2-way image classification set "classe1" from GitHub (rdzw/Machine-Learning); label vocabulary: defeituosa, N defeituosa.

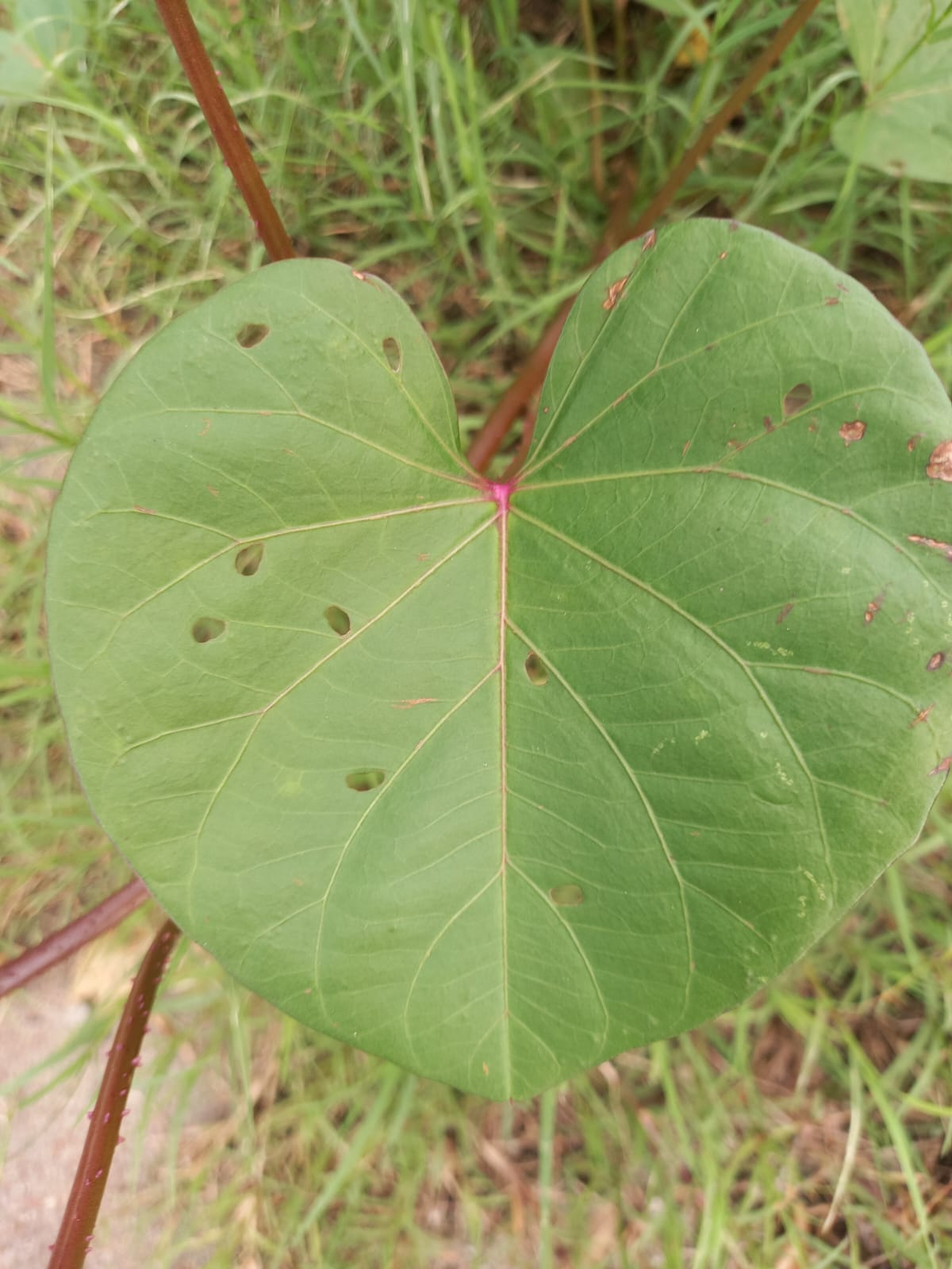
Label: defeituosa

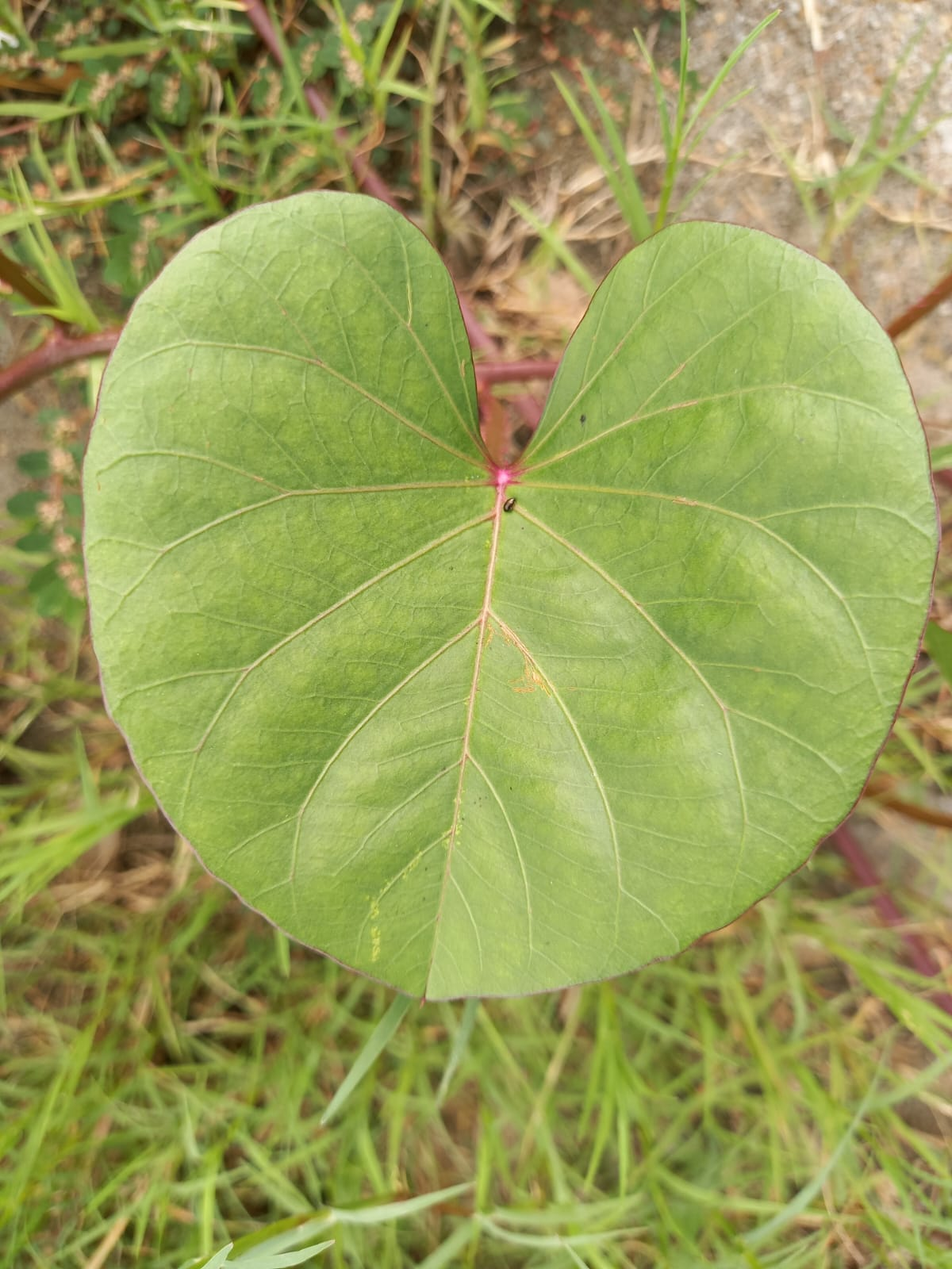
Label: N defeituosa

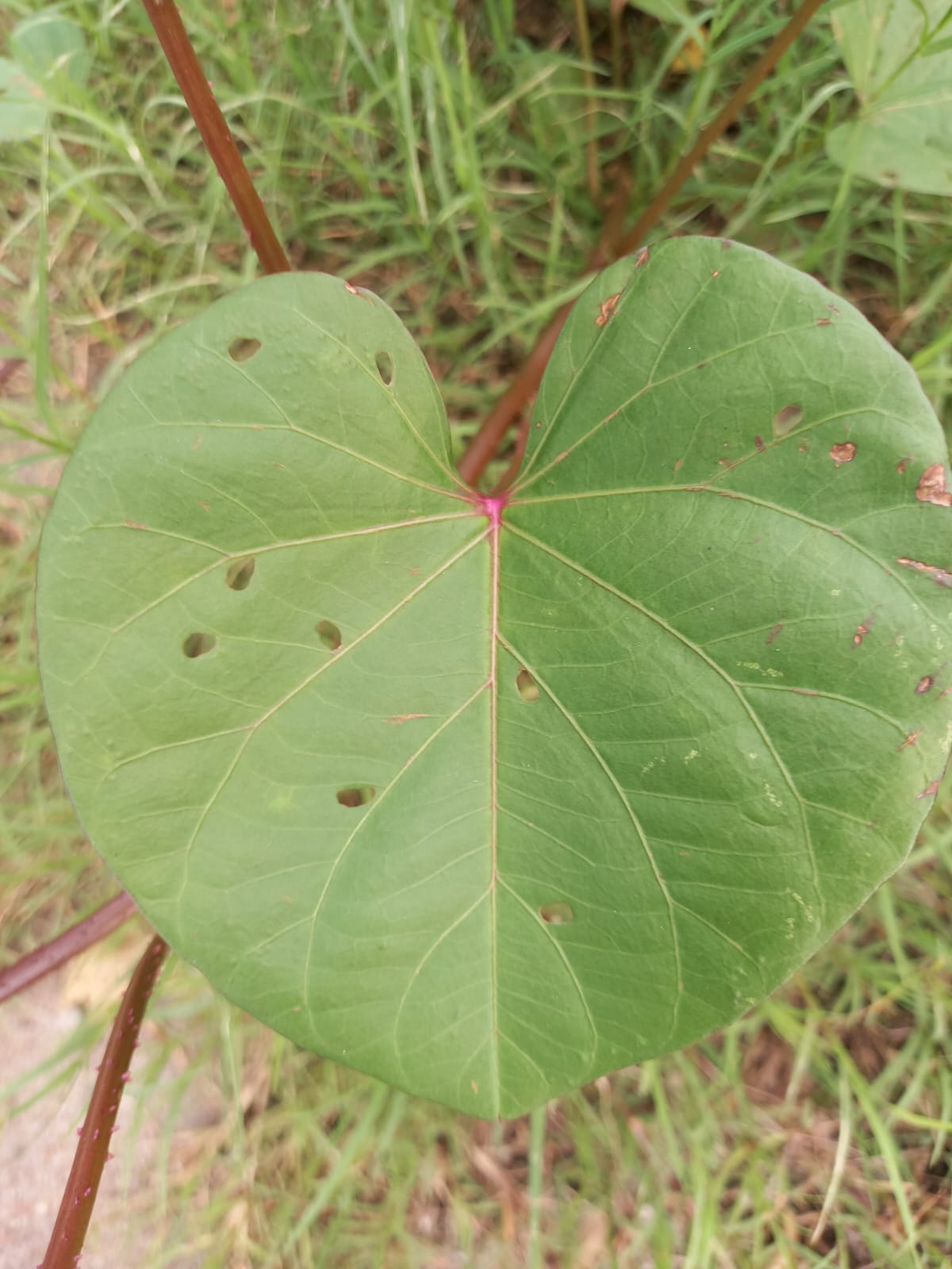
Label: defeituosa

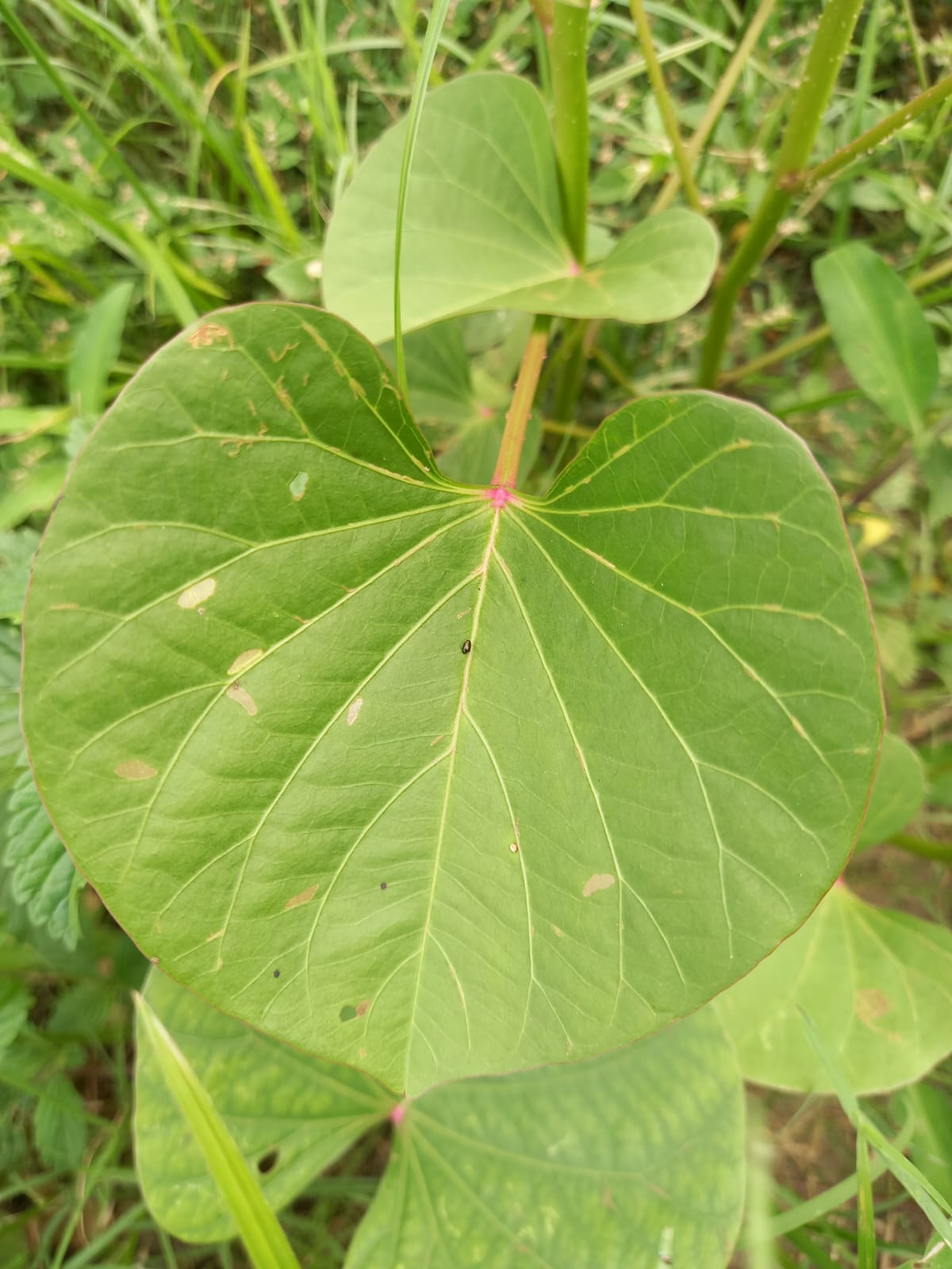
Label: N defeituosa
